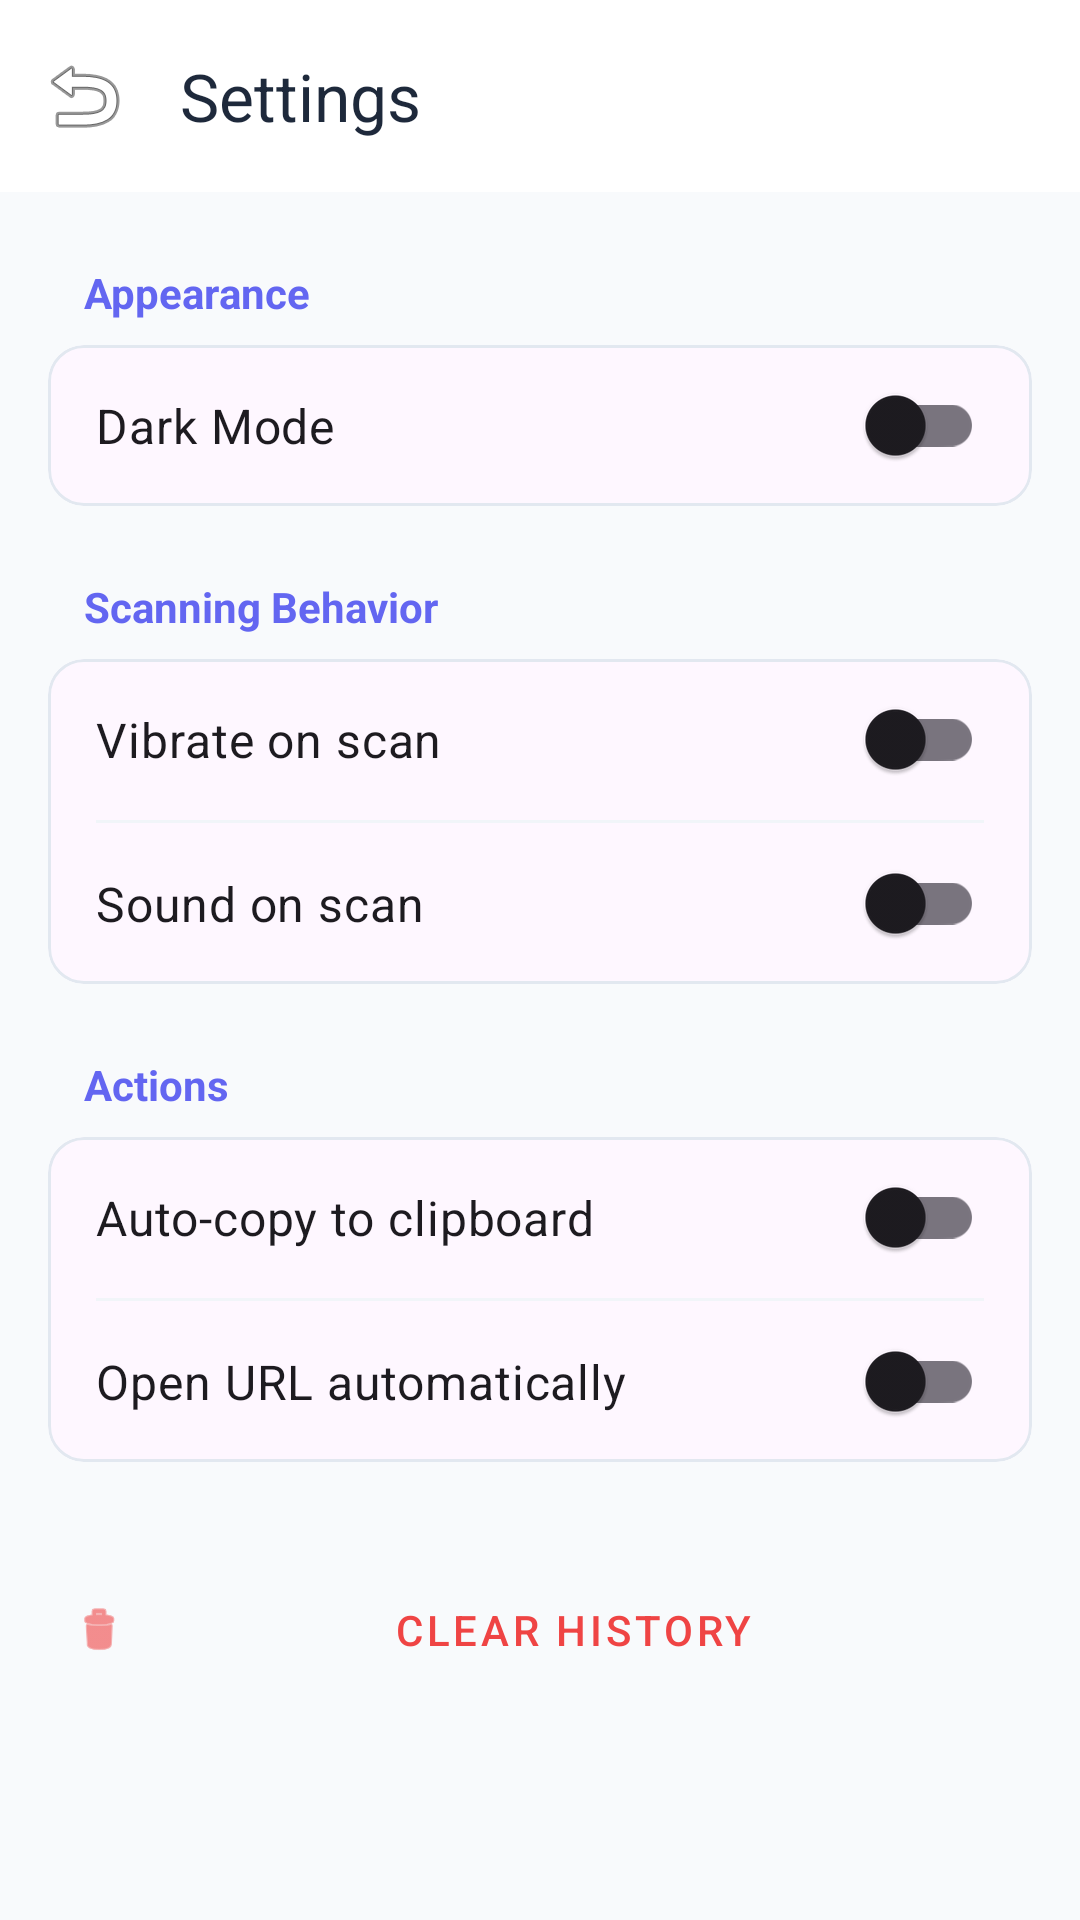

Android layout source for this screen:
<!-- AndroidManifest.xml: application theme Theme.QRScan -->
<!-- res/layout/activity_settings.xml -->
<?xml version="1.0" encoding="utf-8"?>
<androidx.coordinatorlayout.widget.CoordinatorLayout xmlns:android="http://schemas.android.com/apk/res/android"
    xmlns:app="http://schemas.android.com/apk/res-auto"
    android:layout_width="match_parent"
    android:layout_height="match_parent"
    android:background="@color/background">

    <com.google.android.material.appbar.AppBarLayout
        android:layout_width="match_parent"
        android:layout_height="wrap_content"
        android:background="@color/surface">

        <com.google.android.material.appbar.MaterialToolbar
            android:id="@+id/toolbar"
            android:layout_width="match_parent"
            android:layout_height="?attr/actionBarSize"
            app:title="@string/settings"
            app:titleTextColor="@color/onSurface"
            app:navigationIcon="@android:drawable/ic_menu_revert" />

    </com.google.android.material.appbar.AppBarLayout>

    <androidx.core.widget.NestedScrollView
        android:layout_width="match_parent"
        android:layout_height="match_parent"
        app:layout_behavior="@string/appbar_scrolling_view_behavior">

        <LinearLayout
            android:layout_width="match_parent"
            android:layout_height="wrap_content"
            android:orientation="vertical"
            android:padding="16dp">

            <TextView
                android:layout_width="wrap_content"
                android:layout_height="wrap_content"
                android:layout_marginStart="12dp"
                android:layout_marginTop="8dp"
                android:layout_marginBottom="8dp"
                android:text="Appearance"
                android:textColor="@color/colorPrimary"
                android:textSize="14sp"
                android:textStyle="bold" />

            <com.google.android.material.card.MaterialCardView
                android:layout_width="match_parent"
                android:layout_height="wrap_content"
                app:cardCornerRadius="12dp"
                app:cardElevation="0dp"
                app:strokeColor="@color/gray_200"
                app:strokeWidth="1dp">

                <LinearLayout
                    android:layout_width="match_parent"
                    android:layout_height="wrap_content"
                    android:orientation="vertical">

                    <com.google.android.material.switchmaterial.SwitchMaterial
                        android:id="@+id/switchDarkMode"
                        android:layout_width="match_parent"
                        android:layout_height="wrap_content"
                        android:padding="16dp"
                        android:text="Dark Mode"
                        android:textSize="16sp" />

                </LinearLayout>
            </com.google.android.material.card.MaterialCardView>

            <TextView
                android:layout_width="wrap_content"
                android:layout_height="wrap_content"
                android:layout_marginStart="12dp"
                android:layout_marginTop="24dp"
                android:layout_marginBottom="8dp"
                android:text="Scanning Behavior"
                android:textColor="@color/colorPrimary"
                android:textSize="14sp"
                android:textStyle="bold" />

            <com.google.android.material.card.MaterialCardView
                android:layout_width="match_parent"
                android:layout_height="wrap_content"
                app:cardCornerRadius="12dp"
                app:cardElevation="0dp"
                app:strokeColor="@color/gray_200"
                app:strokeWidth="1dp">

                <LinearLayout
                    android:layout_width="match_parent"
                    android:layout_height="wrap_content"
                    android:orientation="vertical">

                    <com.google.android.material.switchmaterial.SwitchMaterial
                        android:id="@+id/switchVibration"
                        android:layout_width="match_parent"
                        android:layout_height="wrap_content"
                        android:padding="16dp"
                        android:text="@string/vibration_setting"
                        android:textSize="16sp" />

                    <View
                        android:layout_width="match_parent"
                        android:layout_height="1dp"
                        android:layout_marginStart="16dp"
                        android:layout_marginEnd="16dp"
                        android:background="@color/gray_100" />

                    <com.google.android.material.switchmaterial.SwitchMaterial
                        android:id="@+id/switchSound"
                        android:layout_width="match_parent"
                        android:layout_height="wrap_content"
                        android:padding="16dp"
                        android:text="@string/sound_setting"
                        android:textSize="16sp" />

                </LinearLayout>
            </com.google.android.material.card.MaterialCardView>

            <TextView
                android:layout_width="wrap_content"
                android:layout_height="wrap_content"
                android:layout_marginStart="12dp"
                android:layout_marginTop="24dp"
                android:layout_marginBottom="8dp"
                android:text="Actions"
                android:textColor="@color/colorPrimary"
                android:textSize="14sp"
                android:textStyle="bold" />

            <com.google.android.material.card.MaterialCardView
                android:layout_width="match_parent"
                android:layout_height="wrap_content"
                app:cardCornerRadius="12dp"
                app:cardElevation="0dp"
                app:strokeColor="@color/gray_200"
                app:strokeWidth="1dp">

                <LinearLayout
                    android:layout_width="match_parent"
                    android:layout_height="wrap_content"
                    android:orientation="vertical">

                    <com.google.android.material.switchmaterial.SwitchMaterial
                        android:id="@+id/switchAutoCopy"
                        android:layout_width="match_parent"
                        android:layout_height="wrap_content"
                        android:padding="16dp"
                        android:text="@string/autocopy_setting"
                        android:textSize="16sp" />

                    <View
                        android:layout_width="match_parent"
                        android:layout_height="1dp"
                        android:layout_marginStart="16dp"
                        android:layout_marginEnd="16dp"
                        android:background="@color/gray_100" />

                    <com.google.android.material.switchmaterial.SwitchMaterial
                        android:id="@+id/switchUrlAction"
                        android:layout_width="match_parent"
                        android:layout_height="wrap_content"
                        android:padding="16dp"
                        android:text="@string/url_action_setting"
                        android:textSize="16sp" />

                </LinearLayout>
            </com.google.android.material.card.MaterialCardView>

            <com.google.android.material.button.MaterialButton
                android:id="@+id/btnClearHistory"
                style="@style/Widget.MaterialComponents.Button.TextButton"
                android:layout_width="match_parent"
                android:layout_height="wrap_content"
                android:layout_marginTop="32dp"
                android:text="@string/clear_history"
                android:textColor="@color/error"
                app:icon="@android:drawable/ic_menu_delete"
                app:iconTint="@color/error" />

        </LinearLayout>
    </androidx.core.widget.NestedScrollView>

</androidx.coordinatorlayout.widget.CoordinatorLayout>
<!-- resources referenced by this layout -->
<resources>
  <color name="background">#F8FAFC</color>
  <color name="colorPrimary">#6366F1</color>
  <color name="error">#EF4444</color>
  <color name="gray_100">#F1F5F9</color>
  <color name="gray_200">#E2E8F0</color>
  <color name="onSurface">#1E293B</color>
  <color name="surface">#FFFFFF</color>
  <string name="autocopy_setting">Auto-copy to clipboard</string>
  <string name="clear_history">Clear History</string>
  <string name="settings">Settings</string>
  <string name="sound_setting">Sound on scan</string>
  <string name="url_action_setting">Open URL automatically</string>
  <string name="vibration_setting">Vibrate on scan</string>
  <style name="Theme.QRScan" parent="Base.Theme.QRScan" />
  <style name="Base.Theme.QRScan" parent="Theme.Material3.DayNight.NoActionBar">
          
          
      </style>
</resources>
